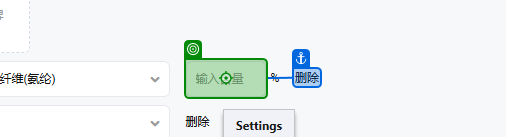
Workflow: Main

Step 1 [try]: type "100" into the text box in window '淘宝网 - 商品发布' (chrome.exe) (repeated 2 times)

Step 3: type "[product("商品编码").ToString]" into the text box 'p-13021751' in window '淘宝网 - 商品发布' (chrome.exe) (no picture)

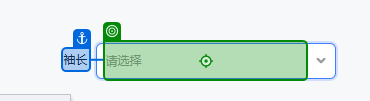
Step 4: click on the text box in window '淘宝网 - 商品发布' (chrome.exe)

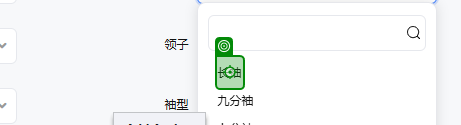
Step 5: click on the element '长袖' in window '淘宝网 - 商品发布' (chrome.exe)

Step 6: click on the text box in window '淘宝网 - 商品发布' (chrome.exe) (no picture)

Step 7: click on the element '海外地区' in window '淘宝网 - 商品发布' (chrome.exe) (no picture)

Step 8: click on the text box in window '淘宝网 - 商品发布' (chrome.exe) (no picture)

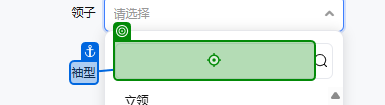
Step 9: type "[product("领口设计").ToString]" into the text box in window '淘宝网 - 商品发布' (chrome.exe)

Step 10: click on the element '“+product("领口设计").ToString+“' in window '淘宝网 - 商品发布' (chrome.exe) (no picture)

Step 11: type "3980" into the text box in window '淘宝网 - 商品发布' (chrome.exe) (no picture)

Step 12: click on the text box in window '淘宝网 - 商品发布' (chrome.exe) (no picture)

Step 13: click on the element '常规' in window '淘宝网 - 商品发布' (chrome.exe) (no picture)

Step 14: click on the text box in window '淘宝网 - 商品发布' (chrome.exe) (no picture)

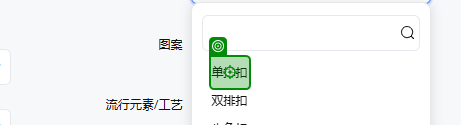
Step 15: click on the element '单排扣' in window '淘宝网 - 商品发布' (chrome.exe)

Step 16: click on the text box in window '淘宝网 - 商品发布' (chrome.exe) (no picture)

Step 17: click on the element '直筒型' in window '淘宝网 - 商品发布' (chrome.exe) (no picture)

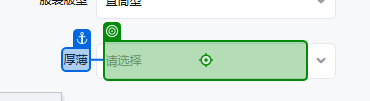
Step 18: click on the text box in window '淘宝网 - 商品发布' (chrome.exe)

Step 19: click on the element '常规' in window '淘宝网 - 商品发布' (chrome.exe) (no picture)

Step 20: click on the text box in window '淘宝网 - 商品发布' (chrome.exe) (no picture)

Step 21: click on the element '街头' in window '淘宝网 - 商品发布' (chrome.exe) (no picture)

Step 22: click on the text box in window '淘宝网 - 商品发布' (chrome.exe) (no picture)

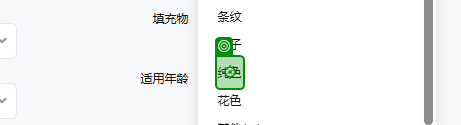
Step 23: click on the element '纯色' in window '淘宝网 - 商品发布' (chrome.exe)

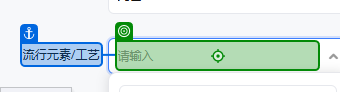
Step 24: click on the text box in window '淘宝网 - 商品发布' (chrome.exe)

Step 25: click on the element '亮丝' in window '淘宝网 - 商品发布' (chrome.exe) (no picture)

Step 26: click on the text box in window '淘宝网 - 商品发布' (chrome.exe) (no picture)

Step 27: type [setValue] into the text box in window '淘宝网 - 商品发布' (chrome.exe) (no picture)

Step 28: click on the element '{0}' in window '淘宝网 - 商品发布' (chrome.exe) (no picture)

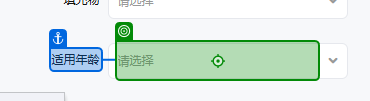
Step 29: click on the text box in window '淘宝网 - 商品发布' (chrome.exe)

Step 30: click on the element '30-34周岁' in window '淘宝网 - 商品发布' (chrome.exe) (no picture)

Step 31: click on the text box in window '淘宝网 - 商品发布' (chrome.exe) (no picture)

Step 32: type "英国" into the text box in window '淘宝网 - 商品发布' (chrome.exe) (no picture)

Step 33: click on the element '英国' in window '淘宝网 - 商品发布' (chrome.exe) (no picture)

Step 34: click on the text box in window '淘宝网 - 商品发布' (chrome.exe) (no picture) (repeated 2 times)

Step 36: type "[product("商品编码").ToString.Substring(0,1) + product("商品编码").ToString]" into the text box in window '淘宝网 - 商品发布' (chrome.exe) (no picture)

Step 37: click on the text box in window '淘宝网 - 商品发布' (chrome.exe) (no picture) (repeated 2 times)

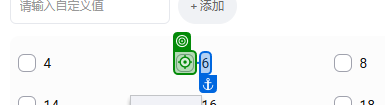
Step 39: click on the text box in window '淘宝网 - 商品发布' (chrome.exe) (repeated 2 times)

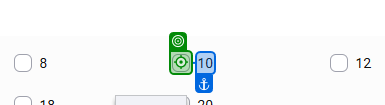
Step 41: click on the text box in window '淘宝网 - 商品发布' (chrome.exe) (repeated 7 times)

Step 48: type "10" into the text box in window '淘宝网 - 商品发布' (chrome.exe) (no picture)

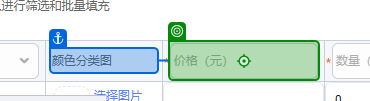
Step 49: type "[product("鲸芽价格").ToString]" into the text box in window '淘宝网 - 商品发布' (chrome.exe)

Step 50: type "3" into the text box in window '淘宝网 - 商品发布' (chrome.exe) (no picture)

Step 51: click on the element '填写海关代码' in window '淘宝网 - 商品发布' (chrome.exe) (no picture)

Step 52: click on the text box in window '淘宝网 - 商品发布' (chrome.exe) (no picture)

Step 53: click on the element '自行查找后填写' in window '淘宝网 - 商品发布' (chrome.exe) (no picture)

Step 54: type "6102200000" into the text box in window '淘宝网 - 商品发布' (chrome.exe) (no picture)

Step 55: click on the text in window '淘宝网 - 商品发布' (chrome.exe) (no picture)

Step 56: type "1" into the text box in window '淘宝网 - 商品发布' (chrome.exe) (no picture) (repeated 2 times)

Step 58: click on the text box in window '淘宝网 - 商品发布' (chrome.exe) (no picture) (repeated 2 times)

Step 60: click on the element '件' in window '淘宝网 - 商品发布' (chrome.exe) (no picture)

Step 61: type "女士夹克" into the text box in window '淘宝网 - 商品发布' (chrome.exe) (no picture)

Step 62: click on the element '确定' in window '淘宝网 - 商品发布' (chrome.exe) (no picture)

Step 63: click on the element in window '淘宝网 - 商品发布' (chrome.exe) (no picture)

Step 64: type "[System.Text.RegularExpressions.Regex.Replace(product("商品编码").ToString, "[^\w]", "") + "4"]" into the text box in window '淘宝网 - 商品发布' (chrome.exe) (no picture)

Step 65: type "[System.Text.RegularExpressions.Regex.Replace(product("商品编码").ToString, "[^\w]", "") + "6"]" into the text box in window '淘宝网 - 商品发布' (chrome.exe) (no picture)

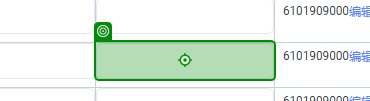
Step 66: type "[System.Text.RegularExpressions.Regex.Replace(product("商品编码").ToString, "[^\w]", "") + "8"]" into the text box in window '淘宝网 - 商品发布' (chrome.exe)
